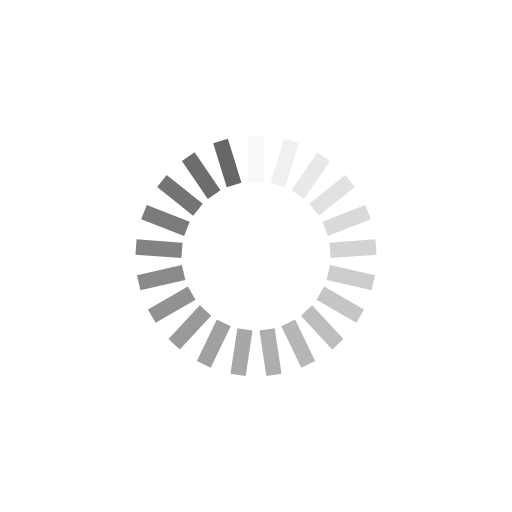
t = 0.00 s
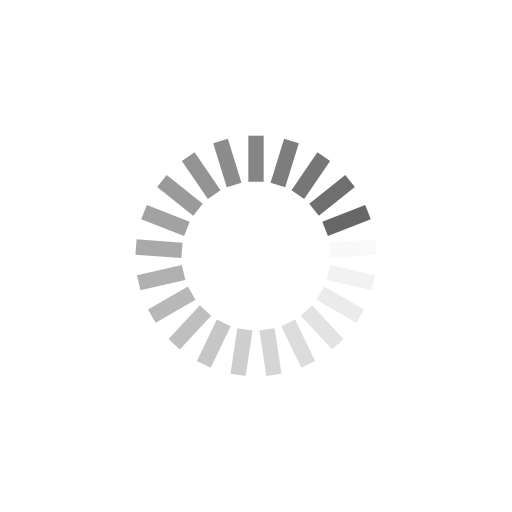
t = 0.25 s
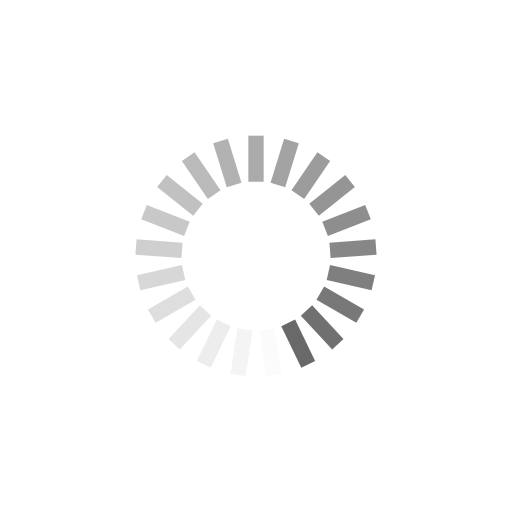
t = 0.50 s
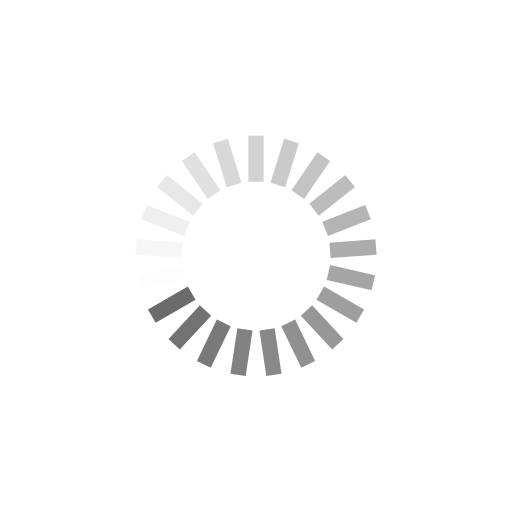
t = 0.75 s

The animated SVG that drew these frames (rendered in a browser with its animation timeline set to each time). Animation: 21 SMIL elements (animate=21); one cycle of 1.00 s, repeats indefinitely.

<?xml version="1.0" encoding="utf-8"?>
<svg xmlns="http://www.w3.org/2000/svg" xmlns:xlink="http://www.w3.org/1999/xlink" style="margin: auto; background: none; display: block; shape-rendering: auto;" width="111px" height="111px" viewBox="0 0 100 100" preserveAspectRatio="xMidYMid">
<g transform="rotate(0 50 50)">
  <rect x="48.5" y="26.5" rx="0" ry="0" width="3" height="9" fill="#666666">
    <animate attributeName="opacity" values="1;0" keyTimes="0;1" dur="1s" begin="-0.9523809523809523s" repeatCount="indefinite"></animate>
  </rect>
</g><g transform="rotate(17.142857142857142 50 50)">
  <rect x="48.5" y="26.5" rx="0" ry="0" width="3" height="9" fill="#666666">
    <animate attributeName="opacity" values="1;0" keyTimes="0;1" dur="1s" begin="-0.9047619047619048s" repeatCount="indefinite"></animate>
  </rect>
</g><g transform="rotate(34.285714285714285 50 50)">
  <rect x="48.5" y="26.5" rx="0" ry="0" width="3" height="9" fill="#666666">
    <animate attributeName="opacity" values="1;0" keyTimes="0;1" dur="1s" begin="-0.8571428571428571s" repeatCount="indefinite"></animate>
  </rect>
</g><g transform="rotate(51.42857142857143 50 50)">
  <rect x="48.5" y="26.5" rx="0" ry="0" width="3" height="9" fill="#666666">
    <animate attributeName="opacity" values="1;0" keyTimes="0;1" dur="1s" begin="-0.8095238095238095s" repeatCount="indefinite"></animate>
  </rect>
</g><g transform="rotate(68.57142857142857 50 50)">
  <rect x="48.5" y="26.5" rx="0" ry="0" width="3" height="9" fill="#666666">
    <animate attributeName="opacity" values="1;0" keyTimes="0;1" dur="1s" begin="-0.7619047619047619s" repeatCount="indefinite"></animate>
  </rect>
</g><g transform="rotate(85.71428571428571 50 50)">
  <rect x="48.5" y="26.5" rx="0" ry="0" width="3" height="9" fill="#666666">
    <animate attributeName="opacity" values="1;0" keyTimes="0;1" dur="1s" begin="-0.7142857142857143s" repeatCount="indefinite"></animate>
  </rect>
</g><g transform="rotate(102.85714285714286 50 50)">
  <rect x="48.5" y="26.5" rx="0" ry="0" width="3" height="9" fill="#666666">
    <animate attributeName="opacity" values="1;0" keyTimes="0;1" dur="1s" begin="-0.6666666666666666s" repeatCount="indefinite"></animate>
  </rect>
</g><g transform="rotate(120 50 50)">
  <rect x="48.5" y="26.5" rx="0" ry="0" width="3" height="9" fill="#666666">
    <animate attributeName="opacity" values="1;0" keyTimes="0;1" dur="1s" begin="-0.6190476190476191s" repeatCount="indefinite"></animate>
  </rect>
</g><g transform="rotate(137.14285714285714 50 50)">
  <rect x="48.5" y="26.5" rx="0" ry="0" width="3" height="9" fill="#666666">
    <animate attributeName="opacity" values="1;0" keyTimes="0;1" dur="1s" begin="-0.5714285714285714s" repeatCount="indefinite"></animate>
  </rect>
</g><g transform="rotate(154.28571428571428 50 50)">
  <rect x="48.5" y="26.5" rx="0" ry="0" width="3" height="9" fill="#666666">
    <animate attributeName="opacity" values="1;0" keyTimes="0;1" dur="1s" begin="-0.5238095238095238s" repeatCount="indefinite"></animate>
  </rect>
</g><g transform="rotate(171.42857142857142 50 50)">
  <rect x="48.5" y="26.5" rx="0" ry="0" width="3" height="9" fill="#666666">
    <animate attributeName="opacity" values="1;0" keyTimes="0;1" dur="1s" begin="-0.47619047619047616s" repeatCount="indefinite"></animate>
  </rect>
</g><g transform="rotate(188.57142857142858 50 50)">
  <rect x="48.5" y="26.5" rx="0" ry="0" width="3" height="9" fill="#666666">
    <animate attributeName="opacity" values="1;0" keyTimes="0;1" dur="1s" begin="-0.42857142857142855s" repeatCount="indefinite"></animate>
  </rect>
</g><g transform="rotate(205.71428571428572 50 50)">
  <rect x="48.5" y="26.5" rx="0" ry="0" width="3" height="9" fill="#666666">
    <animate attributeName="opacity" values="1;0" keyTimes="0;1" dur="1s" begin="-0.38095238095238093s" repeatCount="indefinite"></animate>
  </rect>
</g><g transform="rotate(222.85714285714286 50 50)">
  <rect x="48.5" y="26.5" rx="0" ry="0" width="3" height="9" fill="#666666">
    <animate attributeName="opacity" values="1;0" keyTimes="0;1" dur="1s" begin="-0.3333333333333333s" repeatCount="indefinite"></animate>
  </rect>
</g><g transform="rotate(240 50 50)">
  <rect x="48.5" y="26.5" rx="0" ry="0" width="3" height="9" fill="#666666">
    <animate attributeName="opacity" values="1;0" keyTimes="0;1" dur="1s" begin="-0.2857142857142857s" repeatCount="indefinite"></animate>
  </rect>
</g><g transform="rotate(257.14285714285717 50 50)">
  <rect x="48.5" y="26.5" rx="0" ry="0" width="3" height="9" fill="#666666">
    <animate attributeName="opacity" values="1;0" keyTimes="0;1" dur="1s" begin="-0.23809523809523808s" repeatCount="indefinite"></animate>
  </rect>
</g><g transform="rotate(274.2857142857143 50 50)">
  <rect x="48.5" y="26.5" rx="0" ry="0" width="3" height="9" fill="#666666">
    <animate attributeName="opacity" values="1;0" keyTimes="0;1" dur="1s" begin="-0.19047619047619047s" repeatCount="indefinite"></animate>
  </rect>
</g><g transform="rotate(291.42857142857144 50 50)">
  <rect x="48.5" y="26.5" rx="0" ry="0" width="3" height="9" fill="#666666">
    <animate attributeName="opacity" values="1;0" keyTimes="0;1" dur="1s" begin="-0.14285714285714285s" repeatCount="indefinite"></animate>
  </rect>
</g><g transform="rotate(308.57142857142856 50 50)">
  <rect x="48.5" y="26.5" rx="0" ry="0" width="3" height="9" fill="#666666">
    <animate attributeName="opacity" values="1;0" keyTimes="0;1" dur="1s" begin="-0.09523809523809523s" repeatCount="indefinite"></animate>
  </rect>
</g><g transform="rotate(325.7142857142857 50 50)">
  <rect x="48.5" y="26.5" rx="0" ry="0" width="3" height="9" fill="#666666">
    <animate attributeName="opacity" values="1;0" keyTimes="0;1" dur="1s" begin="-0.047619047619047616s" repeatCount="indefinite"></animate>
  </rect>
</g><g transform="rotate(342.85714285714283 50 50)">
  <rect x="48.5" y="26.5" rx="0" ry="0" width="3" height="9" fill="#666666">
    <animate attributeName="opacity" values="1;0" keyTimes="0;1" dur="1s" begin="0s" repeatCount="indefinite"></animate>
  </rect>
</g>
<!-- [ldio] generated by https://loading.io/ --></svg>
